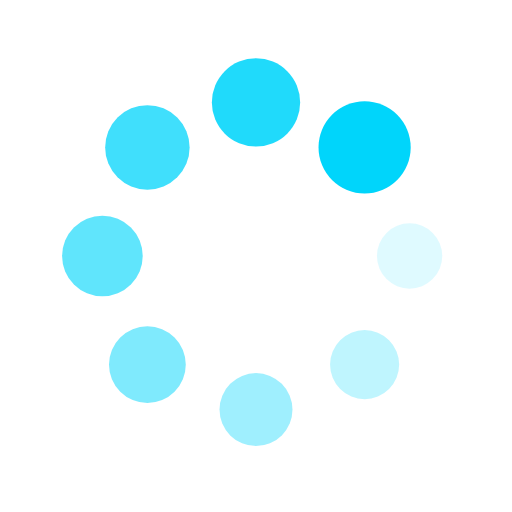
t = 0.00 s
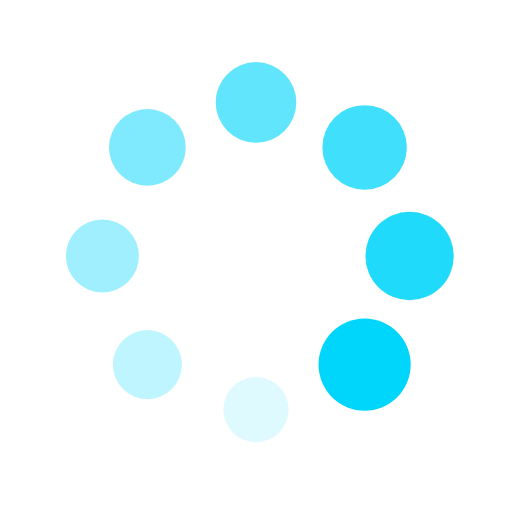
t = 0.25 s
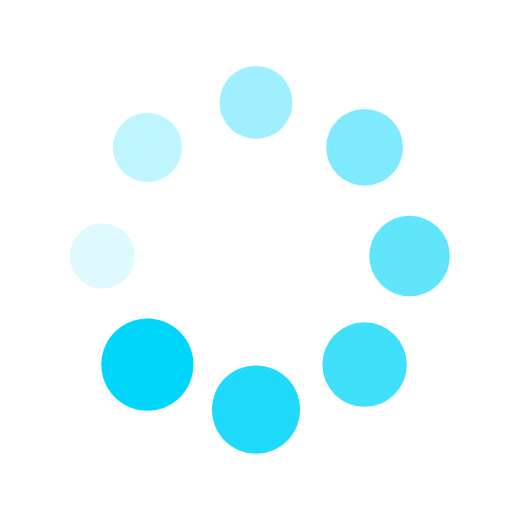
t = 0.50 s
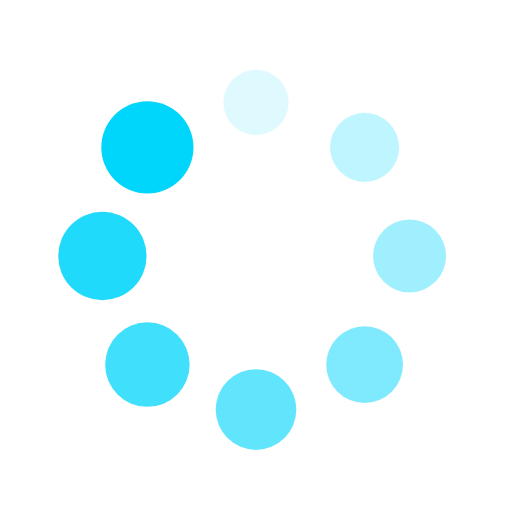
t = 0.75 s

The animated SVG that drew these frames (rendered in a browser with its animation timeline set to each time). Animation: 16 SMIL elements (animate=8,animateTransform=8); one cycle of 1.00 s, repeats indefinitely.

<?xml version="1.0" encoding="utf-8"?>
<svg xmlns="http://www.w3.org/2000/svg" xmlns:xlink="http://www.w3.org/1999/xlink" style="margin: auto; background: none; display: block; shape-rendering: auto;" width="200px" height="200px" viewBox="0 0 100 100" preserveAspectRatio="xMidYMid">
<g transform="translate(80,50)">
<g transform="rotate(0)">
<circle cx="0" cy="0" r="6" fill="#00d5fb" fill-opacity="1">
  <animateTransform attributeName="transform" type="scale" begin="-0.875s" values="1.5 1.5;1 1" keyTimes="0;1" dur="1s" repeatCount="indefinite"></animateTransform>
  <animate attributeName="fill-opacity" keyTimes="0;1" dur="1s" repeatCount="indefinite" values="1;0" begin="-0.875s"></animate>
</circle>
</g>
</g><g transform="translate(71.21320343559643,71.21320343559643)">
<g transform="rotate(45)">
<circle cx="0" cy="0" r="6" fill="#00d5fb" fill-opacity="0.875">
  <animateTransform attributeName="transform" type="scale" begin="-0.75s" values="1.5 1.5;1 1" keyTimes="0;1" dur="1s" repeatCount="indefinite"></animateTransform>
  <animate attributeName="fill-opacity" keyTimes="0;1" dur="1s" repeatCount="indefinite" values="1;0" begin="-0.75s"></animate>
</circle>
</g>
</g><g transform="translate(50,80)">
<g transform="rotate(90)">
<circle cx="0" cy="0" r="6" fill="#00d5fb" fill-opacity="0.75">
  <animateTransform attributeName="transform" type="scale" begin="-0.625s" values="1.5 1.5;1 1" keyTimes="0;1" dur="1s" repeatCount="indefinite"></animateTransform>
  <animate attributeName="fill-opacity" keyTimes="0;1" dur="1s" repeatCount="indefinite" values="1;0" begin="-0.625s"></animate>
</circle>
</g>
</g><g transform="translate(28.786796564403577,71.21320343559643)">
<g transform="rotate(135)">
<circle cx="0" cy="0" r="6" fill="#00d5fb" fill-opacity="0.625">
  <animateTransform attributeName="transform" type="scale" begin="-0.5s" values="1.5 1.5;1 1" keyTimes="0;1" dur="1s" repeatCount="indefinite"></animateTransform>
  <animate attributeName="fill-opacity" keyTimes="0;1" dur="1s" repeatCount="indefinite" values="1;0" begin="-0.5s"></animate>
</circle>
</g>
</g><g transform="translate(20,50.00000000000001)">
<g transform="rotate(180)">
<circle cx="0" cy="0" r="6" fill="#00d5fb" fill-opacity="0.5">
  <animateTransform attributeName="transform" type="scale" begin="-0.375s" values="1.5 1.5;1 1" keyTimes="0;1" dur="1s" repeatCount="indefinite"></animateTransform>
  <animate attributeName="fill-opacity" keyTimes="0;1" dur="1s" repeatCount="indefinite" values="1;0" begin="-0.375s"></animate>
</circle>
</g>
</g><g transform="translate(28.78679656440357,28.786796564403577)">
<g transform="rotate(225)">
<circle cx="0" cy="0" r="6" fill="#00d5fb" fill-opacity="0.375">
  <animateTransform attributeName="transform" type="scale" begin="-0.25s" values="1.5 1.5;1 1" keyTimes="0;1" dur="1s" repeatCount="indefinite"></animateTransform>
  <animate attributeName="fill-opacity" keyTimes="0;1" dur="1s" repeatCount="indefinite" values="1;0" begin="-0.25s"></animate>
</circle>
</g>
</g><g transform="translate(49.99999999999999,20)">
<g transform="rotate(270)">
<circle cx="0" cy="0" r="6" fill="#00d5fb" fill-opacity="0.25">
  <animateTransform attributeName="transform" type="scale" begin="-0.125s" values="1.5 1.5;1 1" keyTimes="0;1" dur="1s" repeatCount="indefinite"></animateTransform>
  <animate attributeName="fill-opacity" keyTimes="0;1" dur="1s" repeatCount="indefinite" values="1;0" begin="-0.125s"></animate>
</circle>
</g>
</g><g transform="translate(71.21320343559643,28.78679656440357)">
<g transform="rotate(315)">
<circle cx="0" cy="0" r="6" fill="#00d5fb" fill-opacity="0.125">
  <animateTransform attributeName="transform" type="scale" begin="0s" values="1.5 1.5;1 1" keyTimes="0;1" dur="1s" repeatCount="indefinite"></animateTransform>
  <animate attributeName="fill-opacity" keyTimes="0;1" dur="1s" repeatCount="indefinite" values="1;0" begin="0s"></animate>
</circle>
</g>
</g>
<!-- [ldio] generated by https://loading.io/ --></svg>
